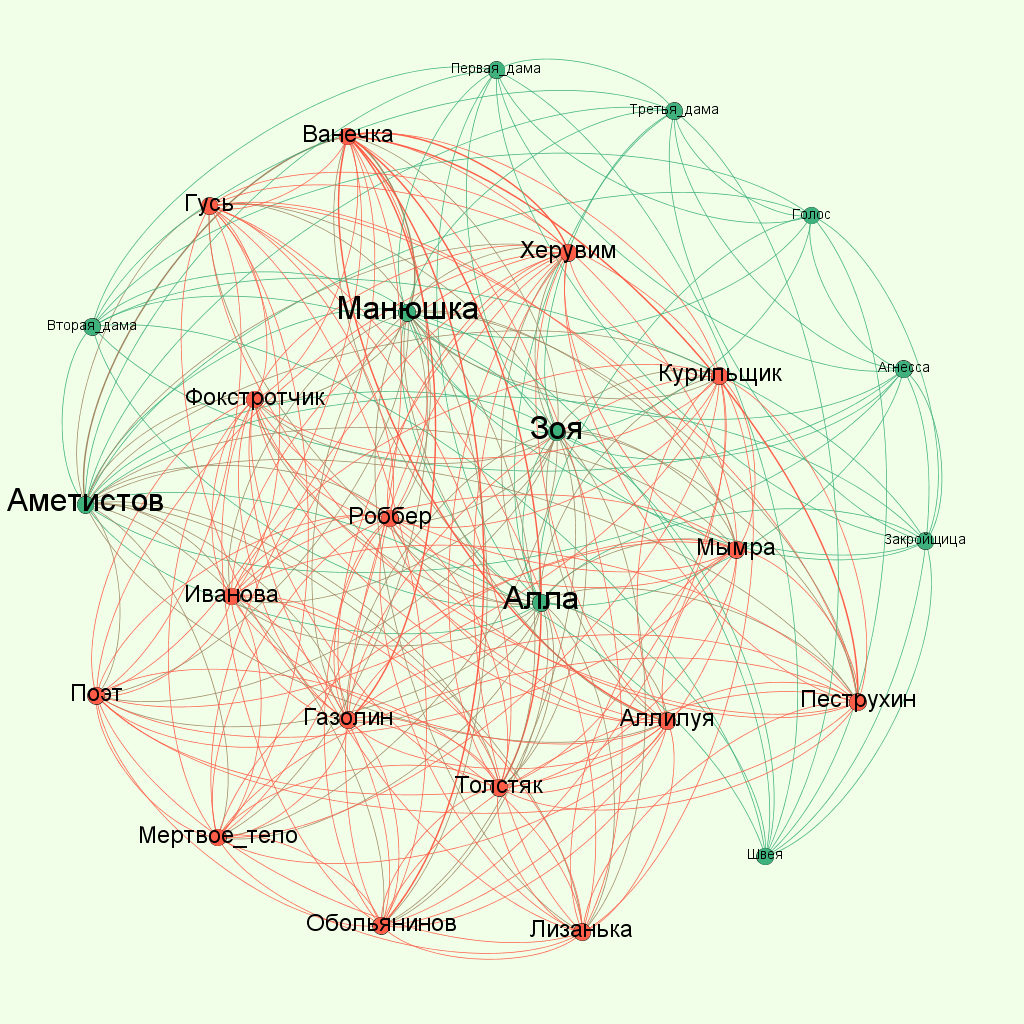

Values plotted in this chart, from the file beside it:
Source, Type, Target, Weight
Агнесса, Undirected, Алла, 1
Агнесса, Undirected, Аметистов, 1
Агнесса, Undirected, Вторая_дама, 1
Агнесса, Undirected, Голос, 1
Агнесса, Undirected, Закройщица, 1
Агнесса, Undirected, Зоя, 1
Агнесса, Undirected, Манюшка, 1
Агнесса, Undirected, Первая_дама, 1
Агнесса, Undirected, Третья_дама, 1
Агнесса, Undirected, Швея, 1
Алла, Undirected, Аллилуя, 1
Алла, Undirected, Аметистов, 2
Алла, Undirected, Ванечка, 1
Алла, Undirected, Вторая_дама, 1
Алла, Undirected, Газолин, 1
Алла, Undirected, Голос, 1
Алла, Undirected, Гусь, 1
Алла, Undirected, Закройщица, 1
Алла, Undirected, Зоя, 2
Алла, Undirected, Иванова, 1
Алла, Undirected, Курильщик, 1
Алла, Undirected, Лизанька, 1
Алла, Undirected, Манюшка, 2
Алла, Undirected, Мертвое_тело, 1
Алла, Undirected, Мымра, 1
Алла, Undirected, Обольянинов, 1
Алла, Undirected, Первая_дама, 1
Алла, Undirected, Пеструхин, 1
Алла, Undirected, Поэт, 1
Алла, Undirected, Роббер, 1
Алла, Undirected, Толстяк, 1
Алла, Undirected, Третья_дама, 1
Алла, Undirected, Фокстротчик, 1
Алла, Undirected, Херувим, 1
Алла, Undirected, Швея, 1
Аллилуя, Undirected, Аметистов, 2
Аллилуя, Undirected, Ванечка, 1
Аллилуя, Undirected, Ванечка, 1
Аллилуя, Undirected, Газолин, 2
Аллилуя, Undirected, Гусь, 1
Аллилуя, Undirected, Зоя, 2
Аллилуя, Undirected, Иванова, 1
Аллилуя, Undirected, Курильщик, 1
Аллилуя, Undirected, Лизанька, 1
Аллилуя, Undirected, Манюшка, 3
Аллилуя, Undirected, Мертвое_тело, 1
Аллилуя, Undirected, Мымра, 1
Аллилуя, Undirected, Обольянинов, 3
Аллилуя, Undirected, Пеструхин, 2
Аллилуя, Undirected, Поэт, 1
Аллилуя, Undirected, Роббер, 1
Аллилуя, Undirected, Толстяк, 2
Аллилуя, Undirected, Фокстротчик, 1
Аллилуя, Undirected, Херувим, 2
Аметистов, Undirected, Ванечка, 1
Аметистов, Undirected, Ванечка, 1
Аметистов, Undirected, Вторая_дама, 1
Аметистов, Undirected, Газолин, 2
Аметистов, Undirected, Голос, 1
Аметистов, Undirected, Гусь, 2
... 187 more rows
